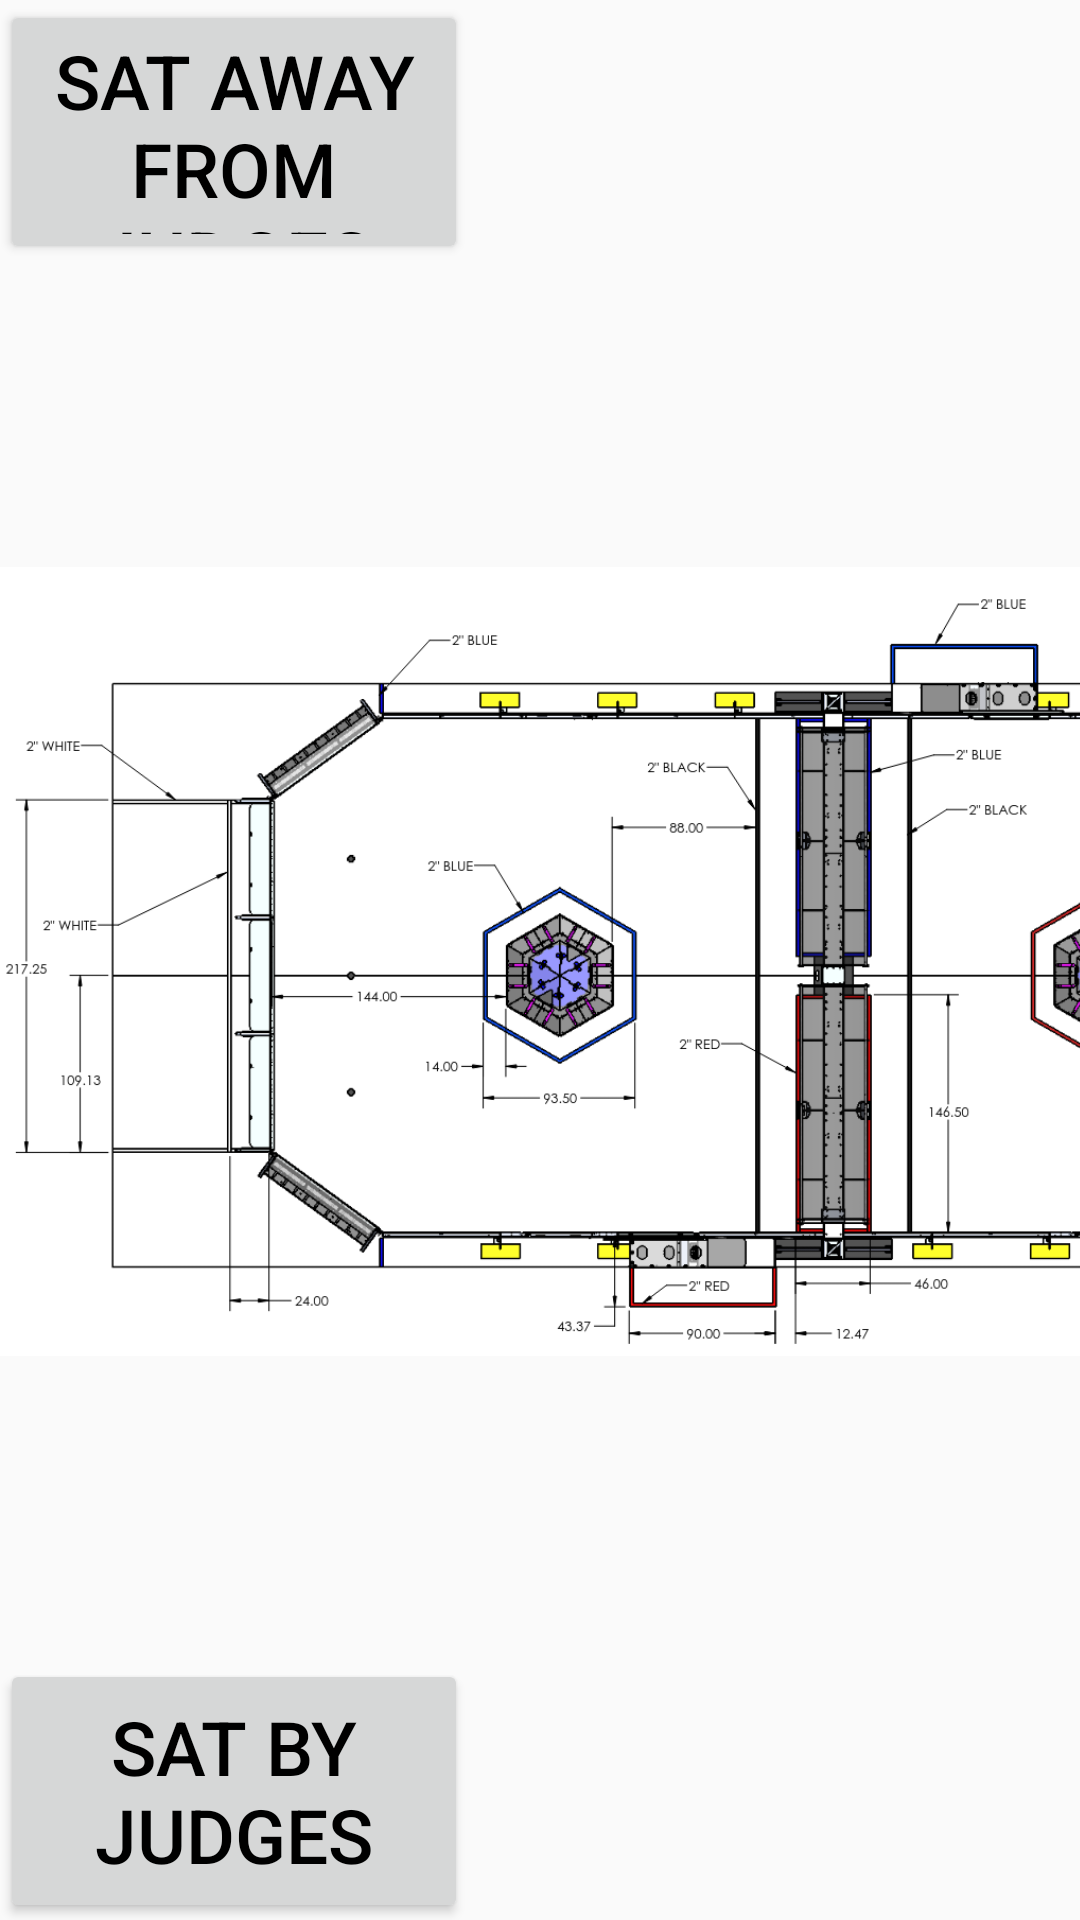

Layout XML and referenced resources for this Android screen:
<!-- AndroidManifest.xml: application theme Theme.ScoutingAppV3Dark -->
<!-- res/layout/setup_screen.xml -->
<?xml version="1.0" encoding="utf-8"?>
<androidx.constraintlayout.widget.ConstraintLayout xmlns:android="http://schemas.android.com/apk/res/android"
    xmlns:app="http://schemas.android.com/apk/res-auto"
    xmlns:tools="http://schemas.android.com/tools"
    android:layout_width="match_parent"
    android:layout_height="match_parent">

    <LinearLayout
        android:layout_width="wrap_content"
        android:layout_height="match_parent"
        android:orientation="horizontal"
        app:layout_constraintEnd_toEndOf="parent"
        app:layout_constraintTop_toTopOf="parent">

        <LinearLayout
            android:layout_width="match_parent"
            android:layout_height="match_parent"
            android:orientation="vertical">

            <Button
                android:id="@+id/SatInFrontOfJudges"
                android:layout_width="156dp"
                android:layout_height="88dp"
                android:text="Sat Away From judges" />

            <ImageView
                android:id="@+id/imageView"
                android:layout_width="525dp"
                android:layout_height="465dp"
                app:srcCompat="@drawable/frc_2025_feild" />

            <Button
                android:id="@+id/BehindJudges"
                android:layout_width="156dp"
                android:layout_height="88dp"
                android:text="Sat By Judges" />
        </LinearLayout>

        <LinearLayout
            android:layout_width="match_parent"
            android:layout_height="match_parent"
            android:orientation="vertical">

            <Switch
                android:id="@+id/IsTrackingRed"
                android:layout_width="match_parent"
                android:layout_height="wrap_content"
                android:text="Tablet Will Track Red" />

            <RadioGroup
                android:layout_width="match_parent"
                android:layout_height="match_parent" >

                <RadioButton
                    android:id="@+id/TrackingBot1"
                    android:layout_width="match_parent"
                    android:layout_height="wrap_content"
                    android:text="Tracking Red 1" />

                <RadioButton
                    android:id="@+id/TrackingBot2"
                    android:layout_width="match_parent"
                    android:layout_height="wrap_content"
                    android:text="Tracking Red 2" />

                <RadioButton
                    android:id="@+id/TrackingBot3"
                    android:layout_width="match_parent"
                    android:layout_height="wrap_content"
                    android:text="Tracking Red 3" />
            </RadioGroup>
        </LinearLayout>

    </LinearLayout>

</androidx.constraintlayout.widget.ConstraintLayout>
<!-- resources referenced by this layout -->
<resources>
  <!-- drawable frc_2025_feild: png bitmap (drawable-mdpi, 180602 bytes) -->
  <style name="Theme.ScoutingAppV3Dark" parent="Theme.AppCompat.DayNight.NoActionBar">
          
          <item name="android:textSize">25sp</item>
          <item name="android:textColor">@color/md_theme_light_scrim</item>
          <item name="android:buttonTint">@color/md_theme_light_tertiary1</item>
      </style>
  <color name="md_theme_light_scrim">#000000</color>
  <color name="md_theme_light_tertiary1">#0B4D26</color>
</resources>
